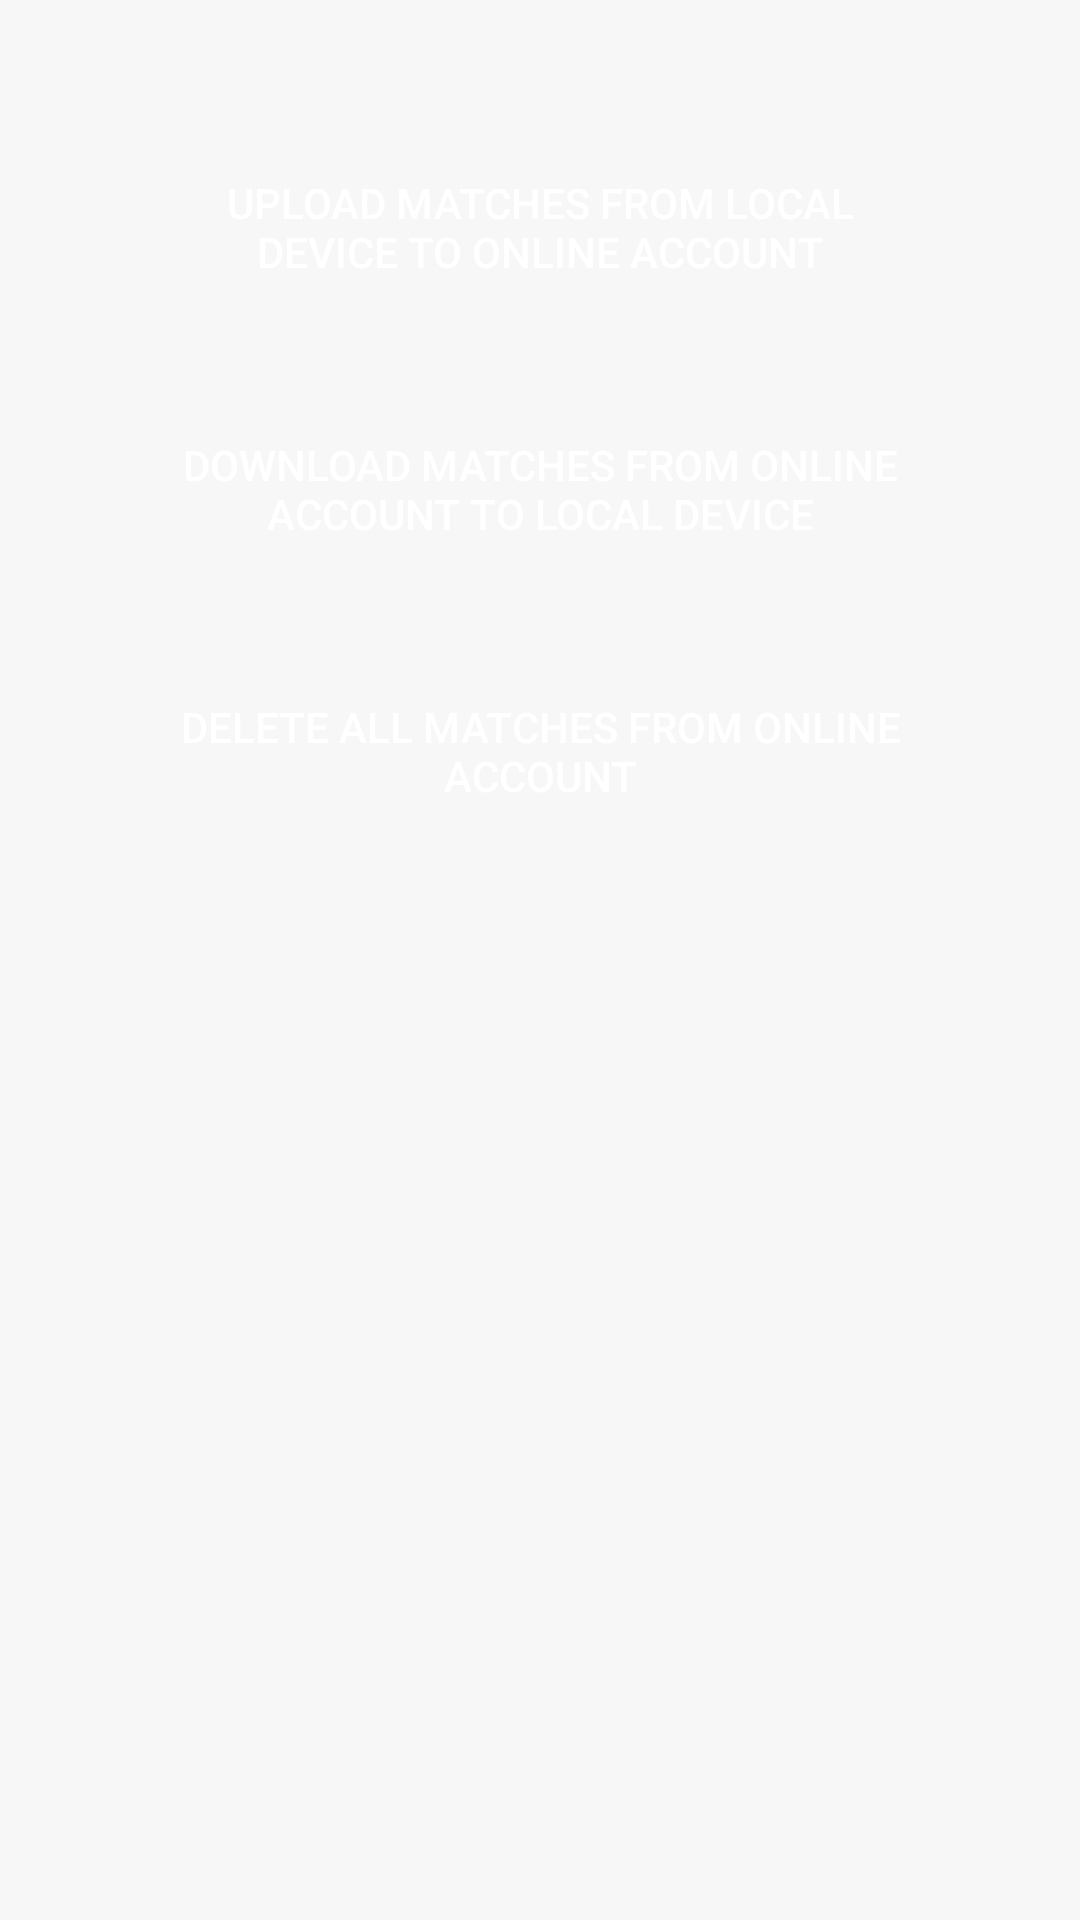

Produce the Android XML layout that renders to this screen, including the resource entries it uses.
<!-- AndroidManifest.xml: application theme AppTheme -->
<!-- res/layout/activity_sync_account.xml -->
<?xml version="1.0" encoding="utf-8"?>
<androidx.constraintlayout.widget.ConstraintLayout xmlns:android="http://schemas.android.com/apk/res/android"
    xmlns:app="http://schemas.android.com/apk/res-auto"
    xmlns:tools="http://schemas.android.com/tools"
    android:layout_width="match_parent"
    android:layout_height="match_parent"
    tools:context=".SyncAccountActivity">

    <Button
        android:id="@+id/uploadMatchesButton"
        android:layout_width="275dp"
        android:layout_height="wrap_content"
        android:layout_marginStart="8dp"
        android:layout_marginTop="48dp"
        android:layout_marginEnd="8dp"
        android:padding="10dp"
        android:textColor="@color/pureWhite"
        android:background="@drawable/button_rounded"
        android:text="Upload Matches From Local Device to Online Account"
        app:layout_constraintEnd_toEndOf="parent"
        app:layout_constraintStart_toStartOf="parent"
        app:layout_constraintTop_toTopOf="parent" />

    <Button
        android:id="@+id/downloadMatchesButton"
        android:layout_width="275dp"
        android:layout_height="wrap_content"
        android:layout_marginStart="8dp"
        android:layout_marginTop="32dp"
        android:layout_marginEnd="8dp"
        android:background="@drawable/button_rounded"
        android:padding="10dp"
        android:text="Download Matches From Online Account to Local Device"
        android:textColor="@color/pureWhite"
        app:layout_constraintEnd_toEndOf="parent"
        app:layout_constraintStart_toStartOf="parent"
        app:layout_constraintTop_toBottomOf="@+id/uploadMatchesButton" />

    <Button
        android:id="@+id/deleteOnlineButton"
        android:layout_width="275dp"
        android:layout_height="wrap_content"
        android:layout_marginStart="8dp"
        android:layout_marginTop="32dp"
        android:layout_marginEnd="8dp"
        android:background="@drawable/button_rounded"
        android:padding="10dp"
        android:text="Delete all matches from Online Account"
        android:textColor="@color/pureWhite"
        app:layout_constraintEnd_toEndOf="parent"
        app:layout_constraintStart_toStartOf="parent"
        app:layout_constraintTop_toBottomOf="@+id/downloadMatchesButton" />

    <Button
        android:id="@+id/confirmDeleteCloud"
        android:layout_width="wrap_content"
        android:layout_height="wrap_content"
        android:layout_marginStart="8dp"
        android:layout_marginTop="32dp"
        android:layout_marginEnd="8dp"
        android:text="Confirm Delete"
        android:background="@drawable/button_rounded_red"
        android:textColor="@color/pureWhite"
        android:visibility="invisible"
        app:layout_constraintEnd_toEndOf="parent"
        app:layout_constraintStart_toStartOf="parent"
        app:layout_constraintTop_toBottomOf="@+id/deleteOnlineButton" />

    <Button
        android:id="@+id/cancelDeleteCloud"
        android:layout_width="wrap_content"
        android:layout_height="wrap_content"
        android:layout_marginStart="8dp"
        android:layout_marginTop="32dp"
        android:layout_marginEnd="8dp"
        android:text="Cancel"
        android:background="@drawable/button_rounded"
        android:textColor="@color/pureWhite"
        android:visibility="invisible"
        app:layout_constraintEnd_toEndOf="parent"
        app:layout_constraintStart_toStartOf="parent"
        app:layout_constraintTop_toBottomOf="@+id/confirmDeleteCloud" />
</androidx.constraintlayout.widget.ConstraintLayout>
<!-- resources referenced by this layout -->
<resources>
  <color name="pureWhite">#FFFFFF</color>
  <style name="AppTheme" parent="Theme.AppCompat.Light.DarkActionBar">
          
  
          
          <item name="android:windowBackground">@color/lightGreyBackground</item>
  
          <item name="colorPrimary">@color/colorPrimary</item>
          <item name="colorPrimaryDark">@color/colorPrimaryDark</item>
          <item name="colorAccent">@color/colorAccent</item>
      </style>
  <color name="lightGreyBackground">#f7f7f7</color>
  <color name="colorPrimary">#16AF1B</color>
  <color name="colorPrimaryDark">#16941B</color>
  <color name="colorAccent">#16AF1B</color>
</resources>
